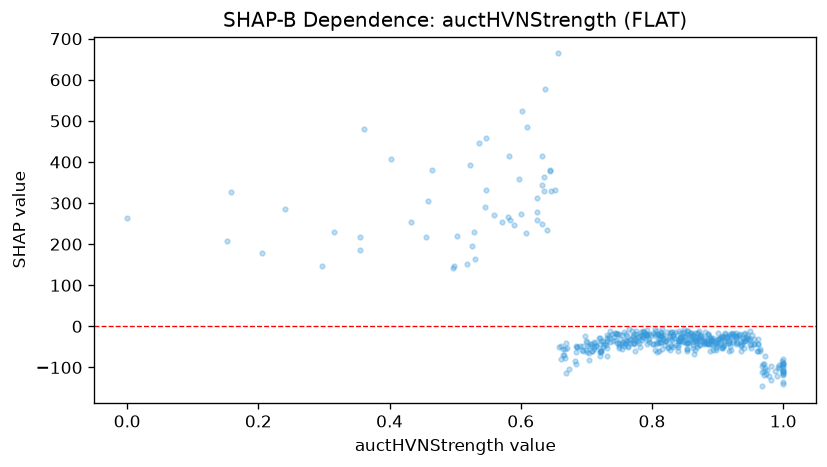

The file beside this chart, header and first rows:
feature_value, shap_value
0.917, -59.19
0.924, -32.09
0.816, -24.57
0.705, -47.62
0.735, -24.04
0.828, -17.06
0.862, -20.36
0.859, -17.3
0.297, 147.1
0.669, -41.69
0.776, -11.18
0.644, 377.1
0.859, -33.9
0.906, -30.08
0.73, -44.56
0.81, -21.62
0.968, -111.3
0.794, -33.62
0.87, -27.2
0.874, -22.82
0.892, -32.78
0.878, -36.28
0.924, -37.53
0.646, 329.5
0.864, -31.23
0.877, -36.38
0.793, -42.21
0.867, -30.39
0.706, -43.59
0.915, -26.54
1.0, -88.07
0.893, -29.32
0.755, -20.78
0.503, 220.3
0.843, -29.42
0.786, -27.31
0.962, -43.49
0.727, -44.42
0.722, -57.6
0.864, -68.07
0.915, -27.74
0.355, 186.2
0.583, 259.1
0.994, -100.7
0.907, -22.32
0.589, 247.4
1.0, -89.1
0.659, -50.42
0.813, -24.42
0.83, -14.26
0.747, -19.35
0.863, -20.7
0.994, -95.14
0.496, 143
0.547, 331
0.82, -29.63
0.635, 329.3
0.719, -27.82
0.881, -12.54
0.942, -35.75
... 415 more rows
